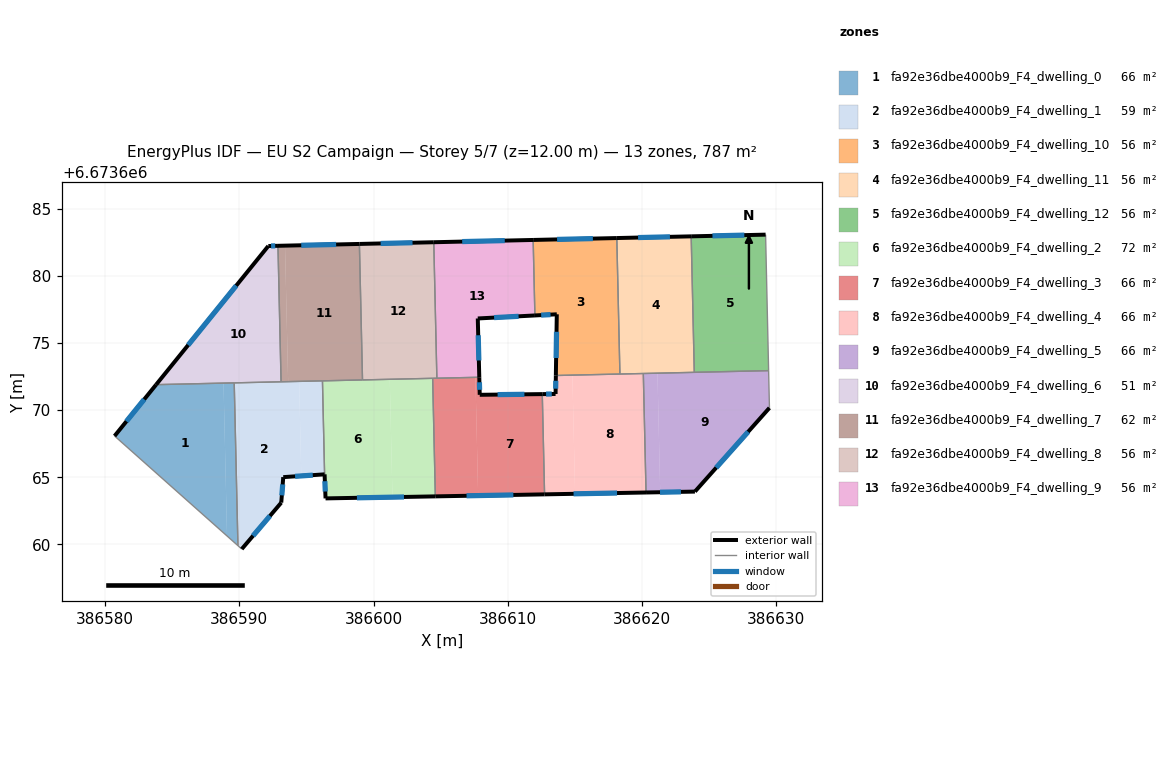
=== STOREY PLAN SPEC (per zone: floor XY polygon, exterior-wall plan segments, windows/doors) ===
zone 1: fa92e36dbe4000b9_F4_dwelling_0  (65.6 m²)
  floor: (386588.82, 6673672.02) (386589.08, 6673660.62) (386580.70, 6673668.08) (386583.79, 6673671.90)
  floor: (386589.62, 6673672.04) (386589.89, 6673659.90) (386589.08, 6673660.62) (386588.82, 6673672.02)
  exterior wall: (386583.79, 6673671.90) – (386580.70, 6673668.08)  [4.9 m]
    window: (386582.91, 6673670.81) – (386581.58, 6673669.17)  [2.7 m²]
  interior walls: 3
zone 2: fa92e36dbe4000b9_F4_dwelling_1  (59.0 m²)
  floor: (386594.45, 6673672.15) (386594.61, 6673665.10) (386593.27, 6673665.01) (386593.12, 6673663.11) (386590.18, 6673659.65) (386589.89, 6673659.90) (386589.62, 6673672.04)
  floor: (386596.19, 6673672.19) (386596.35, 6673665.22) (386594.61, 6673665.10) (386594.45, 6673672.15)
  exterior wall: (386593.27, 6673665.01) – (386596.35, 6673665.22)  [3.1 m]
    window: (386594.15, 6673665.07) – (386595.47, 6673665.16)  [1.7 m²]
  exterior wall: (386593.12, 6673663.11) – (386593.27, 6673665.01)  [1.9 m]
    window: (386593.16, 6673663.65) – (386593.23, 6673664.47)  [1.1 m²]
  exterior wall: (386590.18, 6673659.65) – (386593.12, 6673663.11)  [4.5 m]
    window: (386591.02, 6673660.64) – (386592.28, 6673662.12)  [2.5 m²]
  interior walls: 5
zone 3: fa92e36dbe4000b9_F4_dwelling_10  (56.2 m²)
  floor: (386618.13, 6673682.83) (386618.36, 6673672.69) (386613.59, 6673672.58) (386613.66, 6673677.15) (386612.03, 6673677.06) (386611.90, 6673682.69)
  exterior wall: (386618.13, 6673682.83) – (386611.90, 6673682.69)  [6.2 m]
    window: (386616.35, 6673682.79) – (386613.68, 6673682.73)  [3.4 m²]
  exterior wall: (386613.66, 6673677.15) – (386613.59, 6673672.58)  [4.6 m]
    window: (386613.64, 6673675.84) – (386613.61, 6673673.89)  [2.5 m²]
  exterior wall: (386612.03, 6673677.06) – (386613.66, 6673677.15)  [1.6 m]
    window: (386612.49, 6673677.08) – (386613.19, 6673677.12)  [0.9 m²]
  interior walls: 3
zone 4: fa92e36dbe4000b9_F4_dwelling_11  (56.2 m²)
  floor: (386623.68, 6673682.96) (386623.91, 6673672.82) (386618.36, 6673672.69) (386618.13, 6673682.83)
  exterior wall: (386623.68, 6673682.96) – (386618.13, 6673682.83)  [5.5 m]
    window: (386622.09, 6673682.92) – (386619.72, 6673682.87)  [3.1 m²]
  interior walls: 4
zone 5: fa92e36dbe4000b9_F4_dwelling_12  (56.2 m²)
  floor: (386629.22, 6673683.08) (386629.45, 6673672.95) (386623.91, 6673672.82) (386623.68, 6673682.96)
  exterior wall: (386629.22, 6673683.08) – (386623.68, 6673682.96)  [5.5 m]
    window: (386627.64, 6673683.05) – (386625.26, 6673682.99)  [3.1 m²]
  interior walls: 3
zone 6: fa92e36dbe4000b9_F4_dwelling_2  (72.1 m²)
  floor: (386601.21, 6673672.30) (386601.41, 6673663.52) (386596.42, 6673663.42) (386596.35, 6673665.22) (386596.19, 6673672.19)
  floor: (386604.41, 6673672.37) (386604.61, 6673663.58) (386601.41, 6673663.52) (386601.21, 6673672.30)
  exterior wall: (386596.42, 6673663.42) – (386604.61, 6673663.58)  [8.2 m]
    window: (386598.76, 6673663.47) – (386602.27, 6673663.53)  [4.5 m²]
  exterior wall: (386596.35, 6673665.22) – (386596.42, 6673663.42)  [1.8 m]
    window: (386596.37, 6673664.70) – (386596.40, 6673663.94)  [1.0 m²]
  interior walls: 4
zone 7: fa92e36dbe4000b9_F4_dwelling_3  (65.6 m²)
  floor: (386612.58, 6673671.20) (386612.75, 6673663.72) (386607.80, 6673663.63) (386607.60, 6673672.45) (386607.88, 6673672.45) (386607.92, 6673671.14)
  floor: (386607.60, 6673672.45) (386607.80, 6673663.63) (386604.61, 6673663.58) (386604.41, 6673672.37)
  exterior wall: (386607.92, 6673671.14) – (386607.88, 6673672.45)  [1.3 m]
    window: (386607.91, 6673671.52) – (386607.89, 6673672.08)  [0.7 m²]
  exterior wall: (386612.58, 6673671.20) – (386607.92, 6673671.14)  [4.7 m]
    window: (386611.25, 6673671.18) – (386609.25, 6673671.16)  [2.6 m²]
  exterior wall: (386604.61, 6673663.58) – (386612.75, 6673663.72)  [8.1 m]
    window: (386606.93, 6673663.62) – (386610.42, 6673663.68)  [4.5 m²]
  interior walls: 4
zone 8: fa92e36dbe4000b9_F4_dwelling_4  (65.6 m²)
  floor: (386614.82, 6673672.61) (386615.02, 6673663.77) (386612.75, 6673663.72) (386612.58, 6673671.20) (386613.57, 6673671.21) (386613.59, 6673672.58)
  floor: (386620.11, 6673672.73) (386620.31, 6673663.86) (386615.02, 6673663.77) (386614.82, 6673672.61)
  exterior wall: (386613.59, 6673672.58) – (386613.57, 6673671.21)  [1.4 m]
    window: (386613.58, 6673672.19) – (386613.57, 6673671.60)  [0.8 m²]
  exterior wall: (386612.75, 6673663.72) – (386620.31, 6673663.86)  [7.6 m]
    window: (386614.91, 6673663.76) – (386618.15, 6673663.82)  [4.2 m²]
  exterior wall: (386613.57, 6673671.21) – (386612.58, 6673671.20)  [1.0 m]
    window: (386613.28, 6673671.20) – (386612.86, 6673671.20)  [0.5 m²]
  interior walls: 4
zone 9: fa92e36dbe4000b9_F4_dwelling_5  (65.6 m²)
  floor: (386629.45, 6673672.95) (386629.51, 6673670.17) (386623.96, 6673663.93) (386621.37, 6673663.88) (386621.16, 6673672.76)
  floor: (386621.16, 6673672.76) (386621.37, 6673663.88) (386620.31, 6673663.86) (386620.11, 6673672.73)
  exterior wall: (386623.96, 6673663.93) – (386629.51, 6673670.17)  [8.4 m]
    window: (386625.54, 6673665.71) – (386627.92, 6673668.39)  [4.6 m²]
  exterior wall: (386620.31, 6673663.86) – (386623.96, 6673663.93)  [3.6 m]
    window: (386621.35, 6673663.88) – (386622.91, 6673663.91)  [2.0 m²]
  interior walls: 4
zone 10: fa92e36dbe4000b9_F4_dwelling_6  (50.9 m²)
  floor: (386592.88, 6673682.25) (386593.11, 6673672.12) (386583.79, 6673671.90) (386592.16, 6673682.24)
  exterior wall: (386592.16, 6673682.24) – (386583.79, 6673671.90)  [13.3 m]
    window: (386589.77, 6673679.28) – (386586.18, 6673674.85)  [7.3 m²]
  exterior wall: (386592.88, 6673682.25) – (386592.16, 6673682.24)  [0.7 m]
    window: (386592.67, 6673682.25) – (386592.36, 6673682.24)  [0.4 m²]
  interior walls: 3
zone 11: fa92e36dbe4000b9_F4_dwelling_7  (61.6 m²)
  floor: (386598.95, 6673682.39) (386599.18, 6673672.25) (386593.63, 6673672.13) (386593.40, 6673682.26)
  floor: (386593.40, 6673682.26) (386593.63, 6673672.13) (386593.11, 6673672.12) (386592.88, 6673682.25)
  exterior wall: (386598.95, 6673682.39) – (386592.88, 6673682.25)  [6.1 m]
    window: (386597.21, 6673682.35) – (386594.61, 6673682.29)  [3.3 m²]
  interior walls: 4
zone 12: fa92e36dbe4000b9_F4_dwelling_8  (56.2 m²)
  floor: (386604.49, 6673682.52) (386604.72, 6673672.38) (386599.18, 6673672.25) (386598.95, 6673682.39)
  exterior wall: (386604.49, 6673682.52) – (386598.95, 6673682.39)  [5.5 m]
    window: (386602.91, 6673682.48) – (386600.53, 6673682.43)  [3.1 m²]
  interior walls: 4
zone 13: fa92e36dbe4000b9_F4_dwelling_9  (56.2 m²)
  floor: (386611.90, 6673682.69) (386612.03, 6673677.06) (386607.77, 6673676.83) (386607.88, 6673672.45) (386604.72, 6673672.38) (386604.49, 6673682.52)
  exterior wall: (386611.90, 6673682.69) – (386604.49, 6673682.52)  [7.4 m]
    window: (386609.78, 6673682.64) – (386606.61, 6673682.57)  [4.1 m²]
  exterior wall: (386607.77, 6673676.83) – (386612.03, 6673677.06)  [4.3 m]
    window: (386608.99, 6673676.90) – (386610.81, 6673677.00)  [2.3 m²]
  exterior wall: (386607.88, 6673672.45) – (386607.77, 6673676.83)  [4.4 m]
    window: (386607.85, 6673673.70) – (386607.80, 6673675.58)  [2.4 m²]
  interior walls: 3

=== DERIVED (storey summary) ===
Building: EU S2 Campaign
Storey: 5 of 7  (floor level z = 12.00 m)
Storey gross floor area: 787.0 m²
Zones on this storey: 13
  - fa92e36dbe4000b9_F4_dwelling_0: floor 65.6 m²; exterior wall 4.9 m (14.8 m²); 1 window(s) 2.7 m²; WWR 18.4%
  - fa92e36dbe4000b9_F4_dwelling_1: floor 59.0 m²; exterior wall 9.5 m (28.6 m²); 3 window(s) 5.3 m²; WWR 18.4%
  - fa92e36dbe4000b9_F4_dwelling_10: floor 56.2 m²; exterior wall 12.4 m (37.3 m²); 3 window(s) 6.9 m²; WWR 18.4%
  - fa92e36dbe4000b9_F4_dwelling_11: floor 56.2 m²; exterior wall 5.5 m (16.6 m²); 1 window(s) 3.1 m²; WWR 18.4%
  - fa92e36dbe4000b9_F4_dwelling_12: floor 56.2 m²; exterior wall 5.5 m (16.6 m²); 1 window(s) 3.1 m²; WWR 18.4%
  - fa92e36dbe4000b9_F4_dwelling_2: floor 72.1 m²; exterior wall 10.0 m (29.9 m²); 2 window(s) 5.5 m²; WWR 18.4%
  - fa92e36dbe4000b9_F4_dwelling_3: floor 65.6 m²; exterior wall 14.1 m (42.3 m²); 3 window(s) 7.8 m²; WWR 18.4%
  - fa92e36dbe4000b9_F4_dwelling_4: floor 65.6 m²; exterior wall 9.9 m (29.8 m²); 3 window(s) 5.5 m²; WWR 18.4%
  - fa92e36dbe4000b9_F4_dwelling_5: floor 65.6 m²; exterior wall 12.0 m (36.0 m²); 2 window(s) 6.6 m²; WWR 18.4%
  - fa92e36dbe4000b9_F4_dwelling_6: floor 50.9 m²; exterior wall 14.0 m (42.0 m²); 2 window(s) 7.7 m²; WWR 18.4%
  - fa92e36dbe4000b9_F4_dwelling_7: floor 61.6 m²; exterior wall 6.1 m (18.2 m²); 1 window(s) 3.3 m²; WWR 18.4%
  - fa92e36dbe4000b9_F4_dwelling_8: floor 56.2 m²; exterior wall 5.5 m (16.6 m²); 1 window(s) 3.1 m²; WWR 18.4%
  - fa92e36dbe4000b9_F4_dwelling_9: floor 56.2 m²; exterior wall 16.1 m (48.2 m²); 3 window(s) 8.8 m²; WWR 18.4%
Zone adjacency (shared interzone walls):
  - fa92e36dbe4000b9_F4_dwelling_0 ↔ fa92e36dbe4000b9_F4_dwelling_1
  - fa92e36dbe4000b9_F4_dwelling_0 ↔ fa92e36dbe4000b9_F4_dwelling_6
  - fa92e36dbe4000b9_F4_dwelling_1 ↔ fa92e36dbe4000b9_F4_dwelling_2
  - fa92e36dbe4000b9_F4_dwelling_1 ↔ fa92e36dbe4000b9_F4_dwelling_6
  - fa92e36dbe4000b9_F4_dwelling_1 ↔ fa92e36dbe4000b9_F4_dwelling_7
  - fa92e36dbe4000b9_F4_dwelling_10 ↔ fa92e36dbe4000b9_F4_dwelling_11
  - fa92e36dbe4000b9_F4_dwelling_10 ↔ fa92e36dbe4000b9_F4_dwelling_4
  - fa92e36dbe4000b9_F4_dwelling_10 ↔ fa92e36dbe4000b9_F4_dwelling_9
  - fa92e36dbe4000b9_F4_dwelling_11 ↔ fa92e36dbe4000b9_F4_dwelling_12
  - fa92e36dbe4000b9_F4_dwelling_11 ↔ fa92e36dbe4000b9_F4_dwelling_4
  - fa92e36dbe4000b9_F4_dwelling_11 ↔ fa92e36dbe4000b9_F4_dwelling_5
  - fa92e36dbe4000b9_F4_dwelling_12 ↔ fa92e36dbe4000b9_F4_dwelling_5
  - fa92e36dbe4000b9_F4_dwelling_2 ↔ fa92e36dbe4000b9_F4_dwelling_3
  - fa92e36dbe4000b9_F4_dwelling_2 ↔ fa92e36dbe4000b9_F4_dwelling_7
  - fa92e36dbe4000b9_F4_dwelling_2 ↔ fa92e36dbe4000b9_F4_dwelling_8
  - fa92e36dbe4000b9_F4_dwelling_3 ↔ fa92e36dbe4000b9_F4_dwelling_4
  - fa92e36dbe4000b9_F4_dwelling_3 ↔ fa92e36dbe4000b9_F4_dwelling_8
  - fa92e36dbe4000b9_F4_dwelling_3 ↔ fa92e36dbe4000b9_F4_dwelling_9
  - fa92e36dbe4000b9_F4_dwelling_4 ↔ fa92e36dbe4000b9_F4_dwelling_5
  - fa92e36dbe4000b9_F4_dwelling_6 ↔ fa92e36dbe4000b9_F4_dwelling_7
  - fa92e36dbe4000b9_F4_dwelling_7 ↔ fa92e36dbe4000b9_F4_dwelling_8
  - fa92e36dbe4000b9_F4_dwelling_8 ↔ fa92e36dbe4000b9_F4_dwelling_9